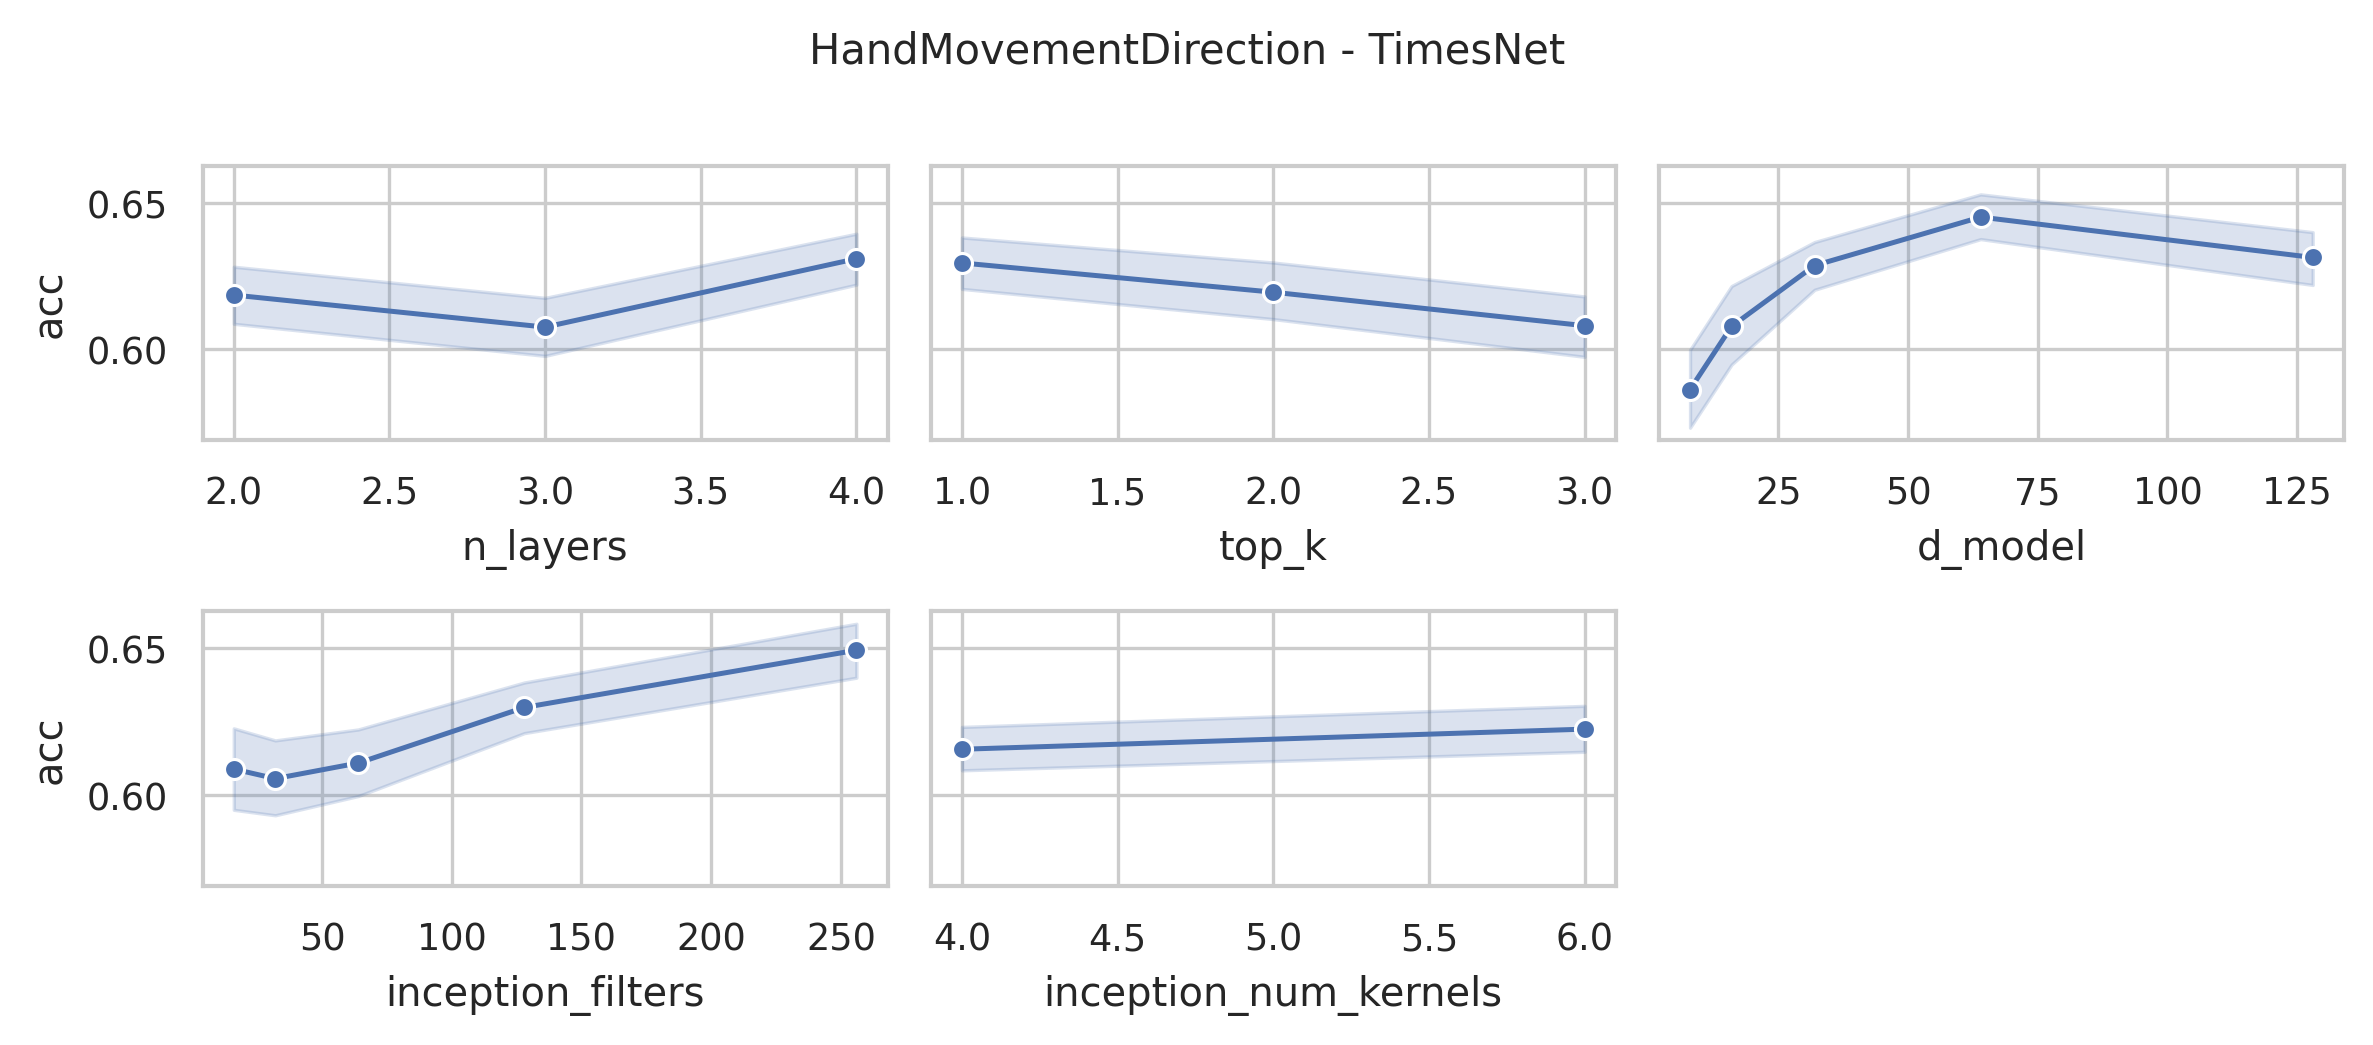

The data file committed next to this chart (first rows):
data_name, model, seq_len, n_layers, d_model, inception_filters, inception_num_kernels, top_k, acc, model_params, model_size (MB)
HandMovementDirection, TimesNet, 400, 4, 128, 256, 6, 3, 0.6351, 75191812, 289.3
HandMovementDirection, TimesNet, 400, 4, 128, 256, 4, 3, 0.6757, 22235652, 87.29
HandMovementDirection, TimesNet, 400, 4, 128, 256, 6, 2, 0.5946, 75191812, 289.3
HandMovementDirection, TimesNet, 400, 4, 128, 256, 4, 2, 0.6622, 22235652, 87.29
HandMovementDirection, TimesNet, 400, 4, 128, 256, 6, 1, 0.6622, 75191812, 289.3
HandMovementDirection, TimesNet, 400, 4, 128, 256, 4, 1, 0.6757, 22235652, 87.29
HandMovementDirection, TimesNet, 400, 4, 128, 128, 6, 3, 0.6486, 37702148, 146.3
HandMovementDirection, TimesNet, 400, 4, 128, 128, 4, 3, 0.6351, 11223556, 45.28
HandMovementDirection, TimesNet, 400, 4, 128, 128, 6, 2, 0.6216, 37702148, 146.3
HandMovementDirection, TimesNet, 400, 4, 128, 128, 4, 2, 0.5811, 11223556, 45.28
HandMovementDirection, TimesNet, 400, 4, 128, 128, 6, 1, 0.6622, 37702148, 146.3
HandMovementDirection, TimesNet, 400, 4, 128, 128, 4, 1, 0.6216, 11223556, 45.28
HandMovementDirection, TimesNet, 400, 4, 64, 256, 6, 3, 0.6757, 37598980, 144.7
HandMovementDirection, TimesNet, 400, 4, 64, 256, 4, 3, 0.6351, 11119876, 43.66
HandMovementDirection, TimesNet, 400, 4, 64, 256, 6, 2, 0.6622, 37598980, 144.7
HandMovementDirection, TimesNet, 400, 4, 64, 256, 4, 2, 0.6351, 11119876, 43.66
HandMovementDirection, TimesNet, 400, 4, 64, 256, 6, 1, 0.6622, 37598980, 144.7
HandMovementDirection, TimesNet, 400, 4, 64, 256, 4, 1, 0.6892, 11119876, 43.66
HandMovementDirection, TimesNet, 400, 4, 64, 128, 6, 3, 0.6486, 18852612, 73.17
HandMovementDirection, TimesNet, 400, 4, 64, 128, 4, 3, 0.6216, 5612804, 22.66
HandMovementDirection, TimesNet, 400, 4, 64, 128, 6, 2, 0.6892, 18852612, 73.17
HandMovementDirection, TimesNet, 400, 4, 64, 128, 4, 2, 0.6622, 5612804, 22.66
HandMovementDirection, TimesNet, 400, 4, 64, 128, 6, 1, 0.6622, 18852612, 73.17
HandMovementDirection, TimesNet, 400, 4, 64, 128, 4, 1, 0.6757, 5612804, 22.66
HandMovementDirection, TimesNet, 400, 4, 64, 64, 6, 3, 0.6351, 9479428, 37.42
HandMovementDirection, TimesNet, 400, 4, 64, 64, 4, 3, 0.6216, 2859268, 12.15
HandMovementDirection, TimesNet, 400, 4, 64, 64, 6, 2, 0.5946, 9479428, 37.42
HandMovementDirection, TimesNet, 400, 4, 64, 64, 4, 2, 0.6622, 2859268, 12.15
HandMovementDirection, TimesNet, 400, 4, 64, 64, 6, 1, 0.6216, 9479428, 37.42
HandMovementDirection, TimesNet, 400, 4, 64, 64, 4, 1, 0.6622, 2859268, 12.15
HandMovementDirection, TimesNet, 400, 4, 32, 128, 6, 3, 0.5135, 9427844, 36.61
HandMovementDirection, TimesNet, 400, 4, 32, 128, 4, 3, 0.5946, 2807428, 11.35
HandMovementDirection, TimesNet, 400, 4, 32, 128, 6, 2, 0.5946, 9427844, 36.61
HandMovementDirection, TimesNet, 400, 4, 32, 128, 4, 2, 0.6486, 2807428, 11.35
HandMovementDirection, TimesNet, 400, 4, 32, 128, 6, 1, 0.6757, 9427844, 36.61
HandMovementDirection, TimesNet, 400, 4, 32, 128, 4, 1, 0.6486, 2807428, 11.35
HandMovementDirection, TimesNet, 400, 4, 32, 64, 6, 3, 0.6216, 4740484, 18.73
HandMovementDirection, TimesNet, 400, 4, 32, 64, 4, 3, 0.6216, 1430148, 6.09
HandMovementDirection, TimesNet, 400, 4, 32, 64, 6, 2, 0.6351, 4740484, 18.73
HandMovementDirection, TimesNet, 400, 4, 32, 64, 4, 2, 0.6486, 1430148, 6.09
HandMovementDirection, TimesNet, 400, 4, 32, 64, 6, 1, 0.6486, 4740484, 18.73
HandMovementDirection, TimesNet, 400, 4, 32, 64, 4, 1, 0.6216, 1430148, 6.09
HandMovementDirection, TimesNet, 400, 4, 32, 32, 6, 3, 0.6622, 2396804, 9.79
HandMovementDirection, TimesNet, 400, 4, 32, 32, 4, 3, 0.5946, 741508, 3.46
HandMovementDirection, TimesNet, 400, 4, 32, 32, 6, 2, 0.6216, 2396804, 9.79
HandMovementDirection, TimesNet, 400, 4, 32, 32, 4, 2, 0.5811, 741508, 3.46
HandMovementDirection, TimesNet, 400, 4, 32, 32, 6, 1, 0.6757, 2396804, 9.79
HandMovementDirection, TimesNet, 400, 4, 32, 32, 4, 1, 0.6351, 741508, 3.46
HandMovementDirection, TimesNet, 400, 4, 16, 64, 6, 3, 0.6622, 2371012, 9.39
HandMovementDirection, TimesNet, 400, 4, 16, 64, 4, 3, 0.6216, 715588, 3.06
HandMovementDirection, TimesNet, 400, 4, 16, 64, 6, 2, 0.6892, 2371012, 9.39
HandMovementDirection, TimesNet, 400, 4, 16, 64, 4, 2, 0.6216, 715588, 3.06
HandMovementDirection, TimesNet, 400, 4, 16, 64, 6, 1, 0.6757, 2371012, 9.39
HandMovementDirection, TimesNet, 400, 4, 16, 64, 4, 1, 0.6216, 715588, 3.06
HandMovementDirection, TimesNet, 400, 4, 16, 32, 6, 3, 0.5541, 1198788, 4.91
HandMovementDirection, TimesNet, 400, 4, 16, 32, 4, 3, 0.6351, 371012, 1.75
HandMovementDirection, TimesNet, 400, 4, 16, 32, 6, 2, 0.5, 1198788, 4.91
HandMovementDirection, TimesNet, 400, 4, 16, 32, 4, 2, 0.6622, 371012, 1.75
HandMovementDirection, TimesNet, 400, 4, 16, 32, 6, 1, 0.5676, 1198788, 4.91
HandMovementDirection, TimesNet, 400, 4, 16, 32, 4, 1, 0.6757, 371012, 1.75
... 192 more rows
